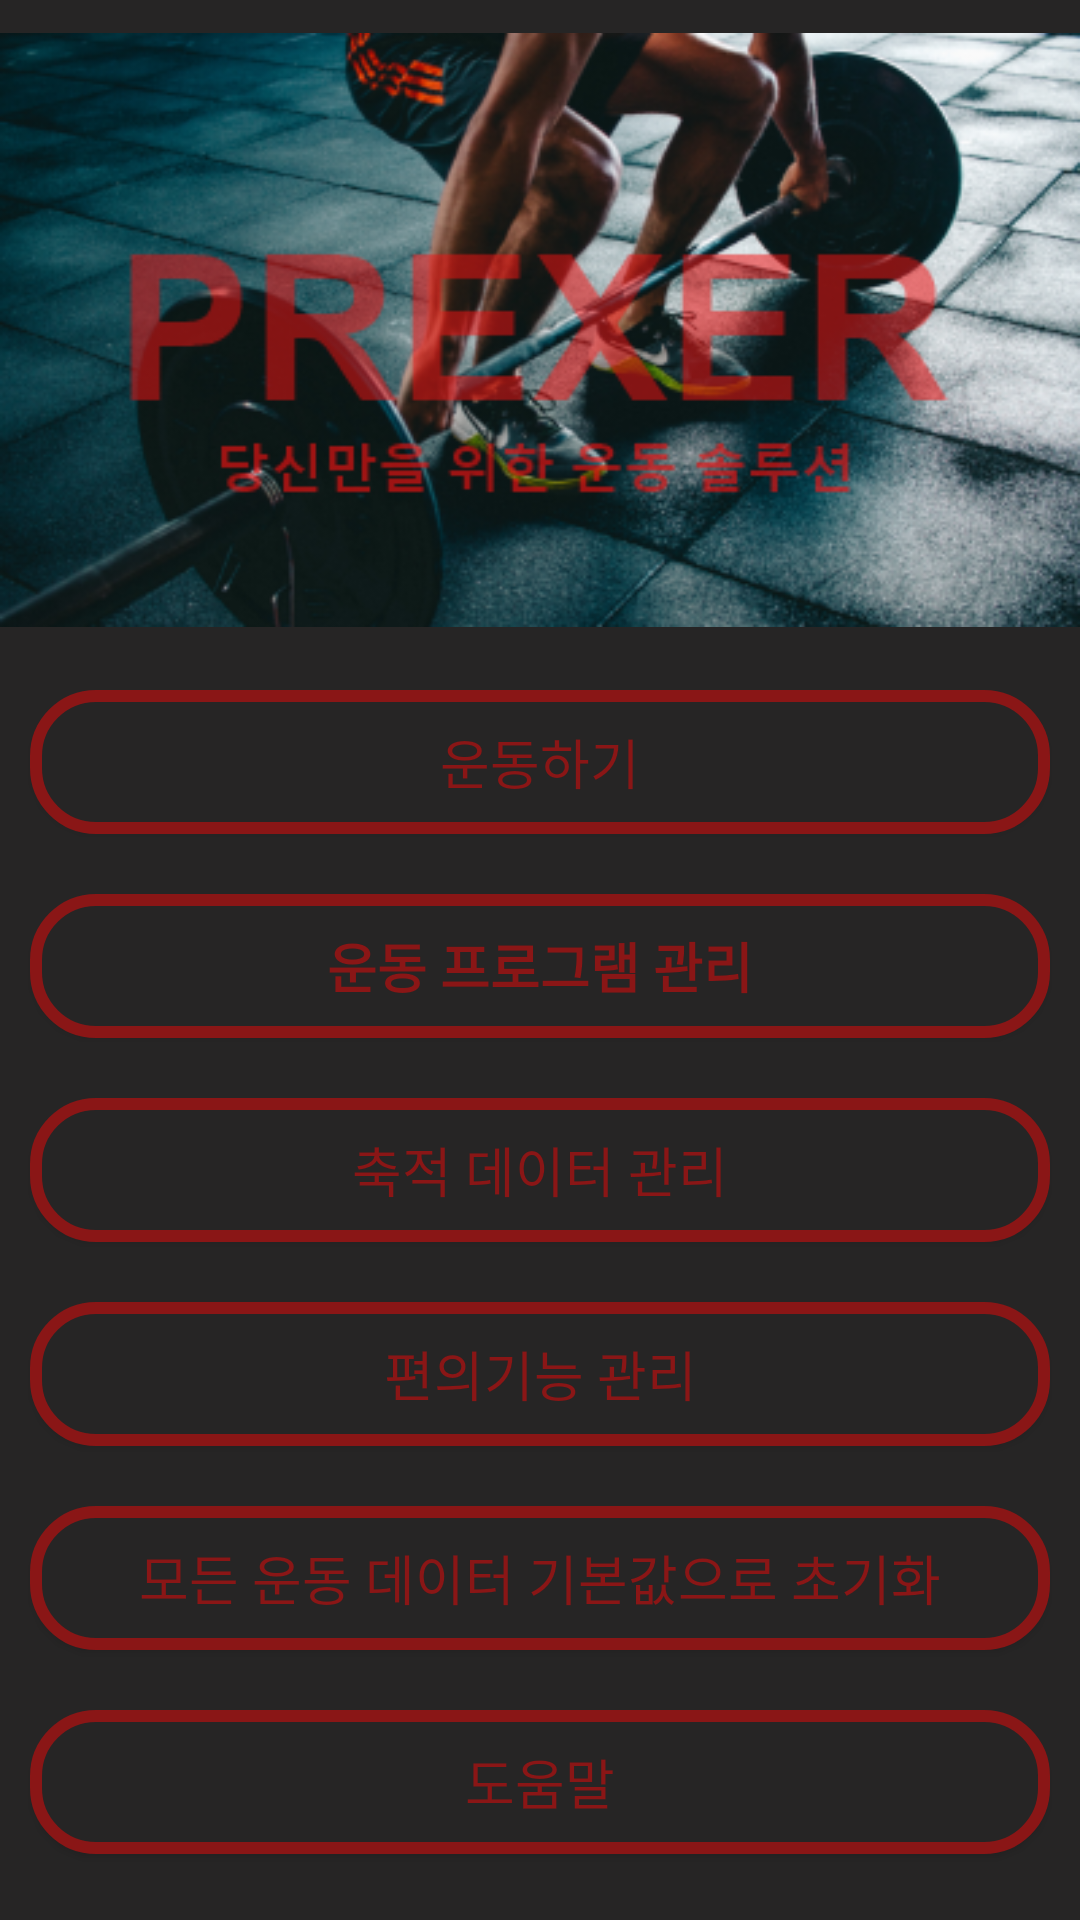

Android layout source for this screen:
<!-- AndroidManifest.xml: application theme AppTheme -->
<!-- res/layout/activity_main.xml -->
<?xml version="1.0" encoding="utf-8"?>
<androidx.constraintlayout.widget.ConstraintLayout xmlns:android="http://schemas.android.com/apk/res/android"
    xmlns:app="http://schemas.android.com/apk/res-auto"
    xmlns:tools="http://schemas.android.com/tools"
    android:layout_width="match_parent"
    android:layout_height="match_parent"
    tools:context=".MainActivity">

    <LinearLayout
        android:background="@color/backgroundColor"
        android:layout_width="match_parent"
        android:layout_height="match_parent"
        android:orientation="vertical">

        <ImageView
            android:id="@+id/imageView"
            android:layout_width="match_parent"
            android:layout_height="wrap_content"
            app:srcCompat="@drawable/mainimage" />

        <Button
            android:id="@+id/staBtn"
            android:layout_width="match_parent"
            android:layout_height="wrap_content"
            android:layout_margin="10dp"
            android:background="@drawable/buttonstyle"
            android:fontFamily="@font/font"
            android:text="운동하기"
            android:textColor="@color/roundcolor"
            android:textSize="18sp" />

        <Button
            android:id="@+id/setBtn"
            android:layout_width="match_parent"
            android:layout_height="wrap_content"
            android:layout_margin="10dp"
            android:background="@drawable/buttonstyle"
            android:fontFamily="@font/font"
            android:text="운동 프로그램 관리"
            android:textColor="@color/roundcolor"
            android:textSize="18sp"
            android:textStyle="bold" />

        <Button
            android:id="@+id/dataBtn"
            android:layout_width="match_parent"
            android:layout_height="wrap_content"
            android:fontFamily="@font/font"
            android:layout_margin="10dp"
            android:background="@drawable/buttonstyle"
            android:textColor="@color/roundcolor"
            android:textSize="18sp"
            android:text="축적 데이터 관리" />

        <Button
            android:id="@+id/conveBtn"
            android:layout_width="match_parent"
            android:layout_height="wrap_content"
            android:fontFamily="@font/font"
            android:layout_margin="10dp"
            android:background="@drawable/buttonstyle"
            android:textColor="@color/roundcolor"
            android:textSize="18sp"
            android:text="편의기능 관리" />

        <Button
            android:id="@+id/init"
            android:layout_width="match_parent"
            android:layout_height="wrap_content"
            android:layout_margin="10dp"
            android:background="@drawable/buttonstyle"
            android:fontFamily="@font/font"
            android:text="모든 운동 데이터 기본값으로 초기화"
            android:textColor="@color/roundcolor"
            android:textSize="18sp" />

        <Button
            android:id="@+id/help"
            android:layout_width="match_parent"
            android:layout_height="wrap_content"
            android:layout_margin="10dp"
            android:background="@drawable/buttonstyle"
            android:fontFamily="@font/font"
            android:text="도움말"
            android:textColor="@color/roundcolor"
            android:textSize="18sp" />

    </LinearLayout>

</androidx.constraintlayout.widget.ConstraintLayout>
<!-- resources referenced by this layout -->
<resources>
  <color name="backgroundColor">#262525</color>
  <color name="roundcolor">#8A1616</color>
  <!-- drawable buttonstyle (drawable) -->
  <?xml version="1.0" encoding="utf-8"?>
  <shape xmlns:android="http://schemas.android.com/apk/res/android"
      android:shape="rectangle"
      android:padding = "10dp">
      <solid android:color="@color/backgroundColor"></solid>
      <corners
          android:bottomLeftRadius="20dp"
          android:bottomRightRadius="20dp"
          android:topLeftRadius="20dp"
          android:topRightRadius="20dp">
      </corners>
      <stroke android:width="4dp"
          android:color="@color/roundcolor"></stroke>
  </shape>
  <!-- drawable mainimage: png bitmap (drawable, 178153 bytes) -->
  <style name="AppTheme" parent="Theme.AppCompat.Light.DarkActionBar">
          
          <item name="colorPrimary">@color/colorPrimary</item>
          <item name="colorPrimaryDark">@color/colorPrimaryDark</item>
          <item name="colorAccent">@color/colorAccent</item>
          
          <item name="windowActionBar">false</item>
          <item name="windowNoTitle">true</item>
          
          <item name="android:windowFullscreen">true</item>
  
      </style>
  <color name="colorPrimary">#008577</color>
  <color name="colorPrimaryDark">#00574B</color>
  <color name="colorAccent">#D81B60</color>
</resources>
